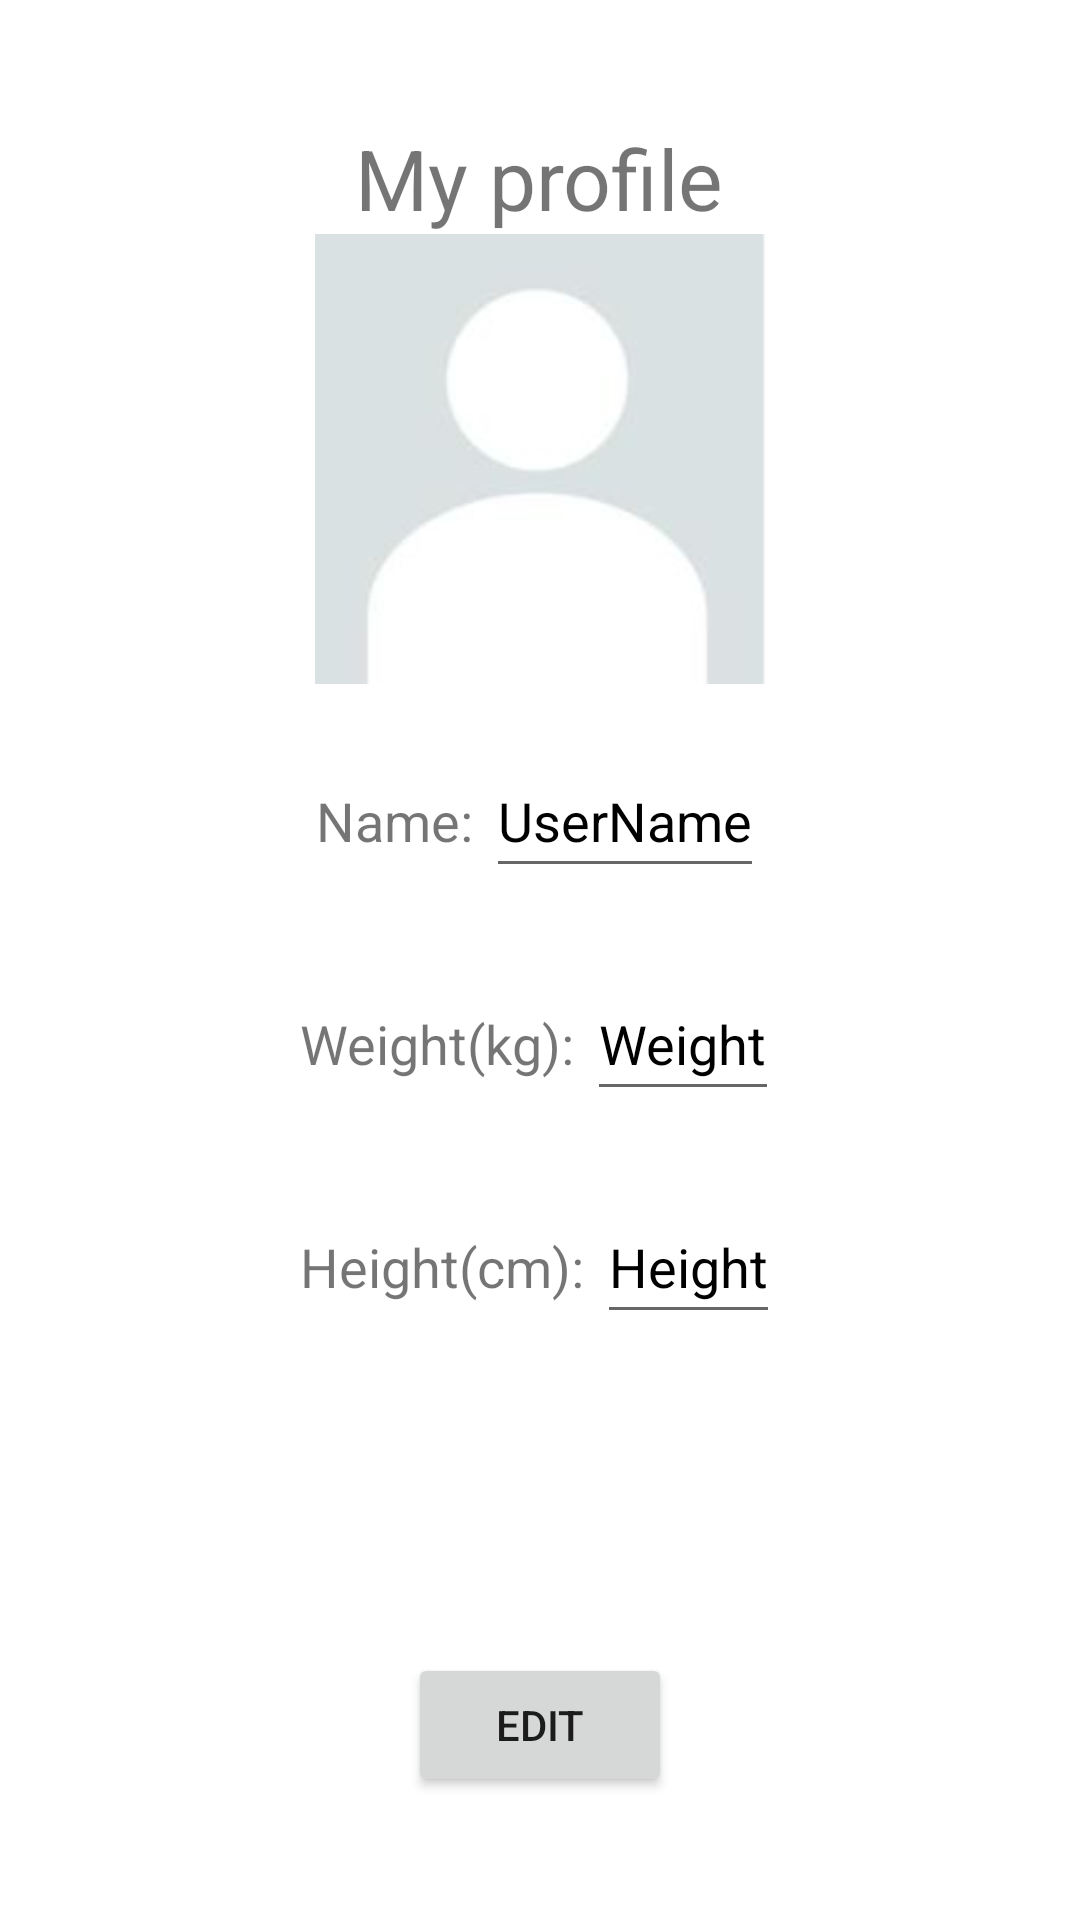

Layout XML and referenced resources for this Android screen:
<!-- AndroidManifest.xml: application theme Theme.ProiectAndroid -->
<!-- res/layout/fragment_user_profile.xml -->
<?xml version="1.0" encoding="utf-8"?>
<LinearLayout xmlns:android="http://schemas.android.com/apk/res/android"
    android:layout_width="match_parent"
    android:layout_height="match_parent"
    android:gravity="center"
    android:orientation="vertical">
    <TextView
        android:id="@+id/profile"
        android:layout_width="wrap_content"
        android:layout_height="wrap_content"
        android:text="My profile"
        android:textSize="28sp"
        android:layout_gravity="center"
        />
    <ImageView
        android:id="@+id/profile_ImageView"
        android:layout_width="150dp"
        android:layout_height="150dp"
        android:layout_marginBottom="20dp"
        android:src="@drawable/initialprofilepic"/> 
    <LinearLayout
        android:layout_width="wrap_content"
        android:layout_height="wrap_content"
        android:orientation="horizontal"
        >
        <TextView
            android:id="@+id/name_typo"
            android:layout_width="wrap_content"
            android:layout_height="wrap_content"
            android:text="Name: "
            android:textSize="18sp"
            android:layout_marginBottom="50dp"
            />
        <androidx.appcompat.widget.AppCompatEditText
            android:id="@+id/profile_name"
            android:layout_width="wrap_content"
            android:layout_height="wrap_content"
            android:text="UserName"
            android:minHeight="48dp"
            android:textColor="@color/black" />
    </LinearLayout>


    <LinearLayout
        android:layout_width="wrap_content"
        android:layout_height="wrap_content"
        android:orientation="horizontal"
        >
        <TextView
            android:id="@+id/weight_typo"
            android:layout_width="wrap_content"
            android:layout_height="wrap_content"
            android:text="Weight(kg): "
            android:textSize="18sp"
            android:layout_marginBottom="50dp"
            />
    <androidx.appcompat.widget.AppCompatEditText
        android:id="@+id/profile_weight"
        android:layout_height="wrap_content"
        android:text="Weight"
        android:minHeight="48dp"
        android:textColor="@color/black"
        android:layout_width="wrap_content"/>
    </LinearLayout>

    <LinearLayout
        android:layout_width="wrap_content"
        android:layout_height="wrap_content"
        android:orientation="horizontal"
        >
        <TextView
            android:id="@+id/height_typo"
            android:layout_width="wrap_content"
            android:layout_height="wrap_content"
            android:text="Height(cm): "
            android:textSize="18sp"
            android:layout_marginBottom="50dp"
            />
    <androidx.appcompat.widget.AppCompatEditText
        android:id="@+id/profile_height"
        android:layout_height="wrap_content"
        android:text="Height"
        android:minHeight="48dp"
        android:textColor="@color/black"
        android:layout_width="wrap_content"/>
    </LinearLayout>

    <Button
        android:id="@+id/profile_edit_button"
        android:layout_width="wrap_content"
        android:layout_height="wrap_content"
        android:layout_marginTop="80dp"
        android:text="Edit"
        />

</LinearLayout>
<!-- resources referenced by this layout -->
<resources>
  <!-- drawable initialprofilepic: png bitmap (drawable, 13233 bytes) -->
  <style name="Theme.ProiectAndroid" parent="Theme.MaterialComponents.DayNight.DarkActionBar">
          
          <item name="colorPrimary">@color/purple_500</item>
          <item name="colorPrimaryVariant">@color/purple_700</item>
          <item name="colorOnPrimary">@color/white</item>
          
          <item name="colorSecondary">@color/teal_200</item>
          <item name="colorSecondaryVariant">@color/teal_700</item>
          <item name="colorOnSecondary">@color/black</item>
          
          <item name="android:statusBarColor">?attr/colorPrimaryVariant</item>
          
      </style>
  <!-- not gathered from this repository: default colours our renderer supplied (Android Studio template values) -->
  <color name="purple_500">#FF6200EE</color>
  <color name="purple_700">#FF3700B3</color>
  <color name="teal_200">#FF03DAC5</color>
  <color name="teal_700">#FF018786</color>
  <color name="black">#FF000000</color>
  <color name="white">#FFFFFFFF</color>
</resources>
